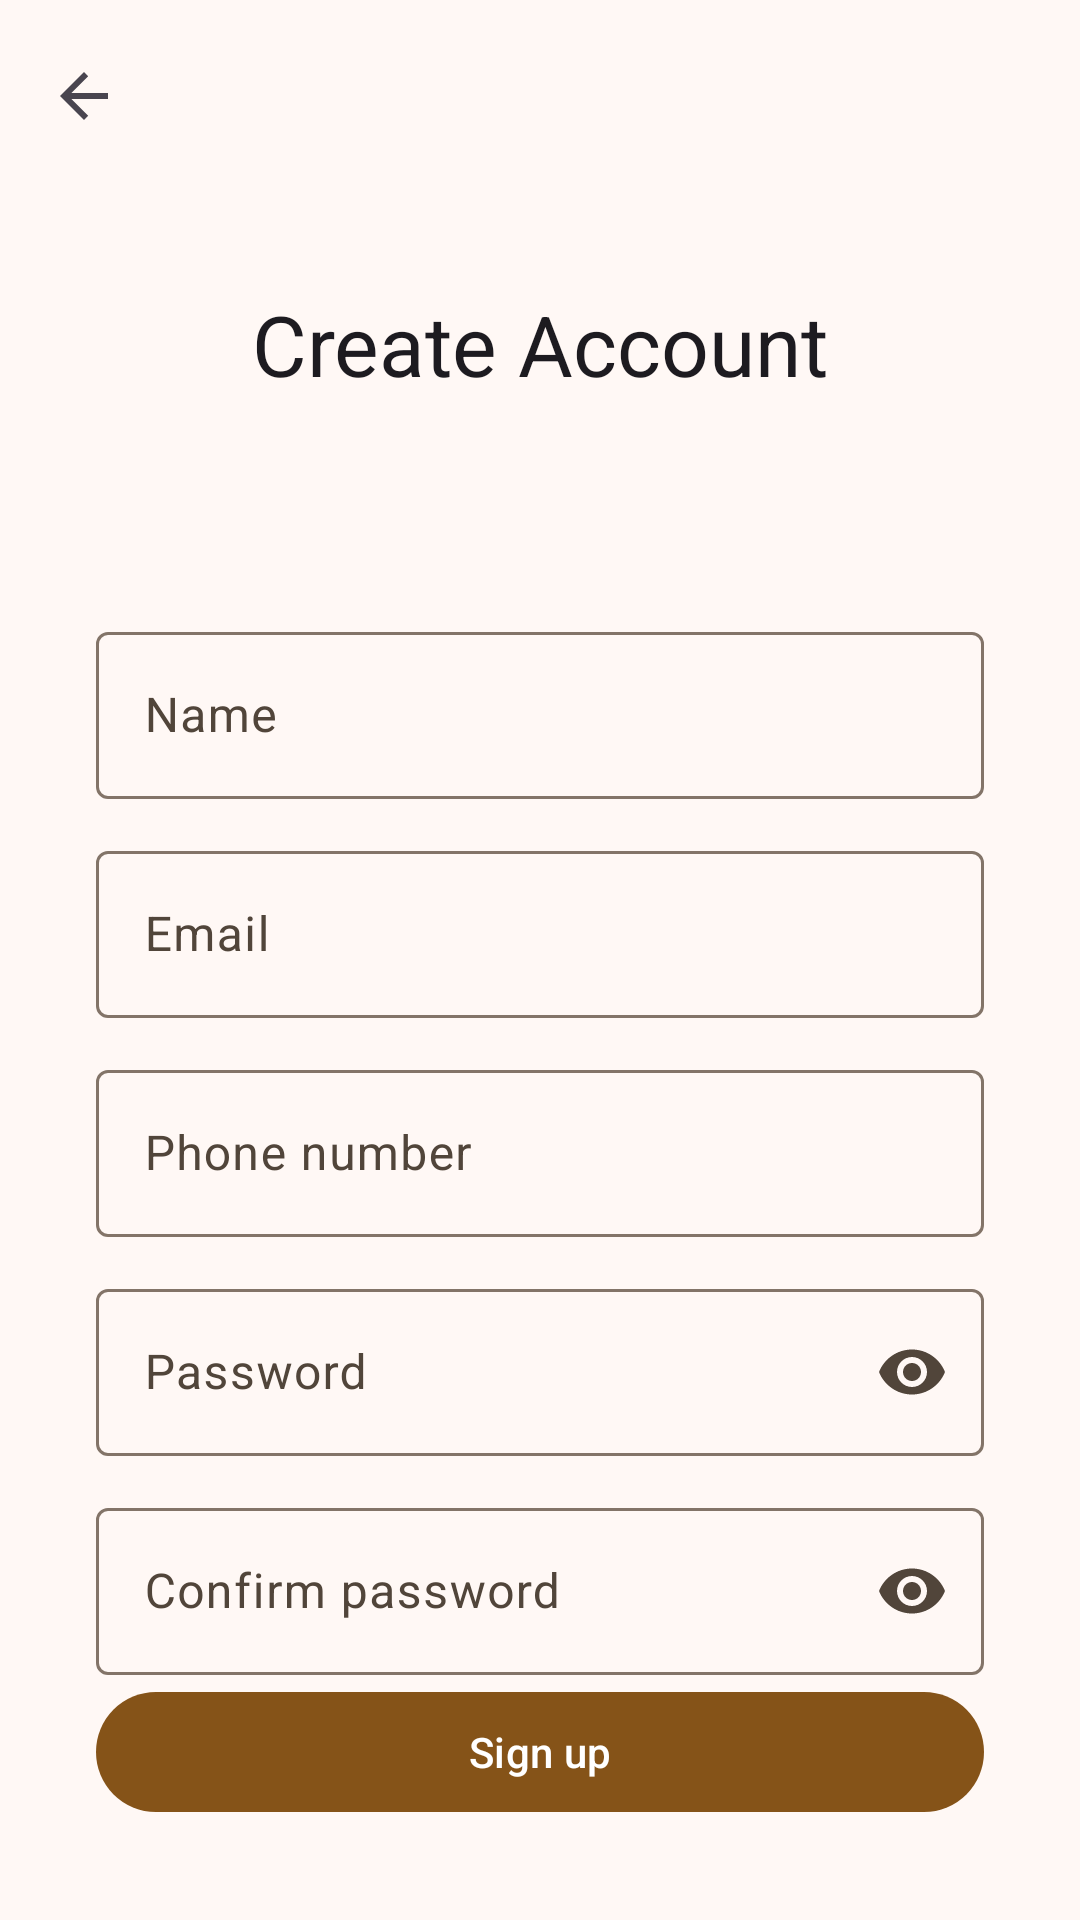

Produce the Android XML layout that renders to this screen, including the resource entries it uses.
<!-- AndroidManifest.xml: activity theme Theme.CityWatch -->
<!-- res/layout/activity_sign_up.xml -->
<?xml version="1.0" encoding="utf-8"?>
<androidx.constraintlayout.widget.ConstraintLayout
    xmlns:android="http://schemas.android.com/apk/res/android"
    xmlns:app="http://schemas.android.com/apk/res-auto"
    xmlns:tools="http://schemas.android.com/tools"
    android:layout_width="match_parent"
    android:layout_height="match_parent"
    tools:context=".SignUpActivity">

    <com.google.android.material.appbar.MaterialToolbar
        android:id="@+id/toolbar"
        android:layout_width="0dp"
        android:layout_height="?attr/actionBarSize"
        app:navigationIcon="?attr/homeAsUpIndicator"
        app:layout_constraintEnd_toEndOf="parent"
        app:layout_constraintStart_toStartOf="parent"
        app:layout_constraintTop_toTopOf="parent" />

  <TextView
    android:id="@+id/tvTitle"
    android:layout_width="wrap_content"
    android:layout_height="wrap_content"
    android:layout_marginTop="32dp"
    android:text="@string/title_sign_up"
    android:textAppearance="?attr/textAppearanceHeadlineMedium"
    app:layout_constraintEnd_toEndOf="parent"
    app:layout_constraintStart_toStartOf="parent"
    app:layout_constraintTop_toBottomOf="@id/toolbar" />

  <com.google.android.material.textfield.TextInputLayout
    android:id="@+id/tilName"
    style="@style/Widget.Material3.TextInputLayout.OutlinedBox"
    android:layout_width="0dp"
    android:layout_height="wrap_content"
    android:layout_marginStart="32dp"
    android:layout_marginTop="72dp"
    android:layout_marginEnd="32dp"
    android:hint="@string/hint_name"
    app:layout_constraintEnd_toEndOf="parent"
    app:layout_constraintStart_toStartOf="parent"
    app:layout_constraintTop_toBottomOf="@id/tvTitle">

    <com.google.android.material.textfield.TextInputEditText
      android:id="@+id/etName"
      android:layout_width="match_parent"
      android:layout_height="wrap_content"
      android:inputType="textPersonName" />

  </com.google.android.material.textfield.TextInputLayout>

    <com.google.android.material.textfield.TextInputLayout
        android:id="@+id/tilEmail"
        style="@style/Widget.Material3.TextInputLayout.OutlinedBox"
        android:layout_width="0dp"
        android:layout_height="wrap_content"
        android:layout_marginStart="32dp"
        android:layout_marginTop="12dp"
        android:layout_marginEnd="32dp"
        android:hint="@string/hint_email"
        app:layout_constraintEnd_toEndOf="parent"
        app:layout_constraintStart_toStartOf="parent"
        app:layout_constraintTop_toBottomOf="@id/tilName">

        <com.google.android.material.textfield.TextInputEditText
            android:id="@+id/etEmail"
            android:layout_width="match_parent"
            android:layout_height="wrap_content"
            android:inputType="textEmailAddress" />

    </com.google.android.material.textfield.TextInputLayout>

    <com.google.android.material.textfield.TextInputLayout
        android:id="@+id/tilPhone"
        style="@style/Widget.Material3.TextInputLayout.OutlinedBox"
        android:layout_width="0dp"
        android:layout_height="wrap_content"
        android:layout_marginStart="32dp"
        android:layout_marginTop="12dp"
        android:layout_marginEnd="32dp"
        android:hint="@string/hint_phone"
        app:layout_constraintEnd_toEndOf="parent"
        app:layout_constraintStart_toStartOf="parent"
        app:layout_constraintTop_toBottomOf="@id/tilEmail">

        <com.google.android.material.textfield.TextInputEditText
            android:id="@+id/etPhone"
            android:layout_width="match_parent"
            android:layout_height="wrap_content"
            android:inputType="phone" />

    </com.google.android.material.textfield.TextInputLayout>

    <com.google.android.material.textfield.TextInputLayout
        android:id="@+id/tilPassword"
        style="@style/Widget.Material3.TextInputLayout.OutlinedBox"
        android:layout_width="0dp"
        android:layout_height="wrap_content"
        android:layout_marginStart="32dp"
        android:layout_marginTop="12dp"
        android:layout_marginEnd="32dp"
        android:hint="@string/hint_password"
        app:endIconMode="password_toggle"
        app:layout_constraintEnd_toEndOf="parent"
        app:layout_constraintStart_toStartOf="parent"
        app:layout_constraintTop_toBottomOf="@id/tilPhone">

        <com.google.android.material.textfield.TextInputEditText
            android:id="@+id/etPassword"
            android:layout_width="match_parent"
            android:layout_height="wrap_content"
            android:inputType="textPassword" />

    </com.google.android.material.textfield.TextInputLayout>

    <com.google.android.material.textfield.TextInputLayout
        android:id="@+id/tilConfirmPassword"
        style="@style/Widget.Material3.TextInputLayout.OutlinedBox"
        android:layout_width="0dp"
        android:layout_height="wrap_content"
        android:layout_marginStart="32dp"
        android:layout_marginTop="12dp"
        android:layout_marginEnd="32dp"
        android:hint="@string/hint_confirm_password"
        app:endIconMode="password_toggle"
        app:layout_constraintEnd_toEndOf="parent"
        app:layout_constraintStart_toStartOf="parent"
        app:layout_constraintTop_toBottomOf="@id/tilPassword">

        <com.google.android.material.textfield.TextInputEditText
            android:id="@+id/etConfirmPassword"
            android:layout_width="match_parent"
            android:layout_height="wrap_content"
            android:inputType="textPassword" />

    </com.google.android.material.textfield.TextInputLayout>

    <com.google.android.material.button.MaterialButton
        android:id="@+id/btnSignUp"
        android:layout_width="0dp"
        android:layout_height="wrap_content"
        android:layout_marginStart="32dp"
        android:layout_marginEnd="32dp"
        android:layout_marginBottom="32dp"
        android:text="@string/btn_sign_up"
        app:layout_constraintBottom_toBottomOf="parent"
        app:layout_constraintEnd_toEndOf="parent"
        app:layout_constraintStart_toStartOf="parent" />

    <com.google.android.material.progressindicator.CircularProgressIndicator
        android:id="@+id/progressBar"
        android:layout_width="wrap_content"
        android:layout_height="wrap_content"
        android:indeterminate="true"
        android:visibility="gone"
        app:layout_constraintBottom_toBottomOf="parent"
        app:layout_constraintEnd_toEndOf="parent"
        app:layout_constraintStart_toStartOf="parent"
        app:layout_constraintTop_toTopOf="parent" />

</androidx.constraintlayout.widget.ConstraintLayout>
<!-- resources referenced by this layout -->
<resources>
  <string name="btn_sign_up">Sign up</string>
  <string name="hint_confirm_password">Confirm password</string>
  <string name="hint_email">Email</string>
  <string name="hint_name">Name</string>
  <string name="hint_password">Password</string>
  <string name="hint_phone">Phone number</string>
  <string name="title_sign_up">Create Account</string>
  <style name="Theme.CityWatch" parent="Base.Theme.CityWatch" />
  <color name="md_theme_primary">#855318</color>
  <color name="md_theme_onPrimary">#FFFFFF</color>
  <color name="md_theme_primaryContainer">#FFDCBD</color>
  <color name="md_theme_onPrimaryContainer">#693C00</color>
  <color name="md_theme_secondary">#725A42</color>
  <color name="md_theme_onSecondary">#FFFFFF</color>
  <color name="md_theme_secondaryContainer">#FEDCBE</color>
  <color name="md_theme_onSecondaryContainer">#59422C</color>
  <color name="md_theme_tertiary">#58633A</color>
  <color name="md_theme_onTertiary">#FFFFFF</color>
  <color name="md_theme_tertiaryContainer">#DBE8B5</color>
  <color name="md_theme_onTertiaryContainer">#404B25</color>
  <color name="md_theme_error">#BA1A1A</color>
  <color name="md_theme_onError">#FFFFFF</color>
  <color name="md_theme_errorContainer">#FFDAD6</color>
  <color name="md_theme_onErrorContainer">#93000A</color>
  <color name="md_theme_background">#FFF8F5</color>
  <color name="md_theme_onBackground">#211A14</color>
  <color name="md_theme_surface">#FFF8F5</color>
  <color name="md_theme_onSurface">#211A14</color>
  <color name="md_theme_surfaceVariant">#F2DFD1</color>
  <color name="md_theme_onSurfaceVariant">#51453A</color>
  <color name="md_theme_outline">#837468</color>
  <color name="md_theme_outlineVariant">#D5C3B5</color>
  <color name="md_theme_inverseSurface">#372F28</color>
  <color name="md_theme_inverseOnSurface">#FDEEE3</color>
  <color name="md_theme_inversePrimary">#FCB974</color>
  <color name="md_theme_primaryFixed">#FFDCBD</color>
  <color name="md_theme_onPrimaryFixed">#2C1600</color>
  <color name="md_theme_primaryFixedDim">#FCB974</color>
  <color name="md_theme_onPrimaryFixedVariant">#693C00</color>
  <color name="md_theme_secondaryFixed">#FEDCBE</color>
  <color name="md_theme_onSecondaryFixed">#291806</color>
  <color name="md_theme_secondaryFixedDim">#E1C1A4</color>
  <color name="md_theme_onSecondaryFixedVariant">#59422C</color>
  <color name="md_theme_tertiaryFixed">#DBE8B5</color>
  <color name="md_theme_onTertiaryFixed">#161F01</color>
  <color name="md_theme_tertiaryFixedDim">#BFCC9A</color>
  <color name="md_theme_onTertiaryFixedVariant">#404B25</color>
  <color name="md_theme_surfaceDim">#E6D7CD</color>
  <color name="md_theme_surfaceBright">#FFF8F5</color>
  <color name="md_theme_surfaceContainerLowest">#FFFFFF</color>
  <color name="md_theme_surfaceContainerLow">#FFF1E7</color>
  <color name="md_theme_surfaceContainer">#FAEBE0</color>
  <color name="md_theme_surfaceContainerHigh">#F4E6DB</color>
  <color name="md_theme_surfaceContainerHighest">#EEE0D5</color>
</resources>
